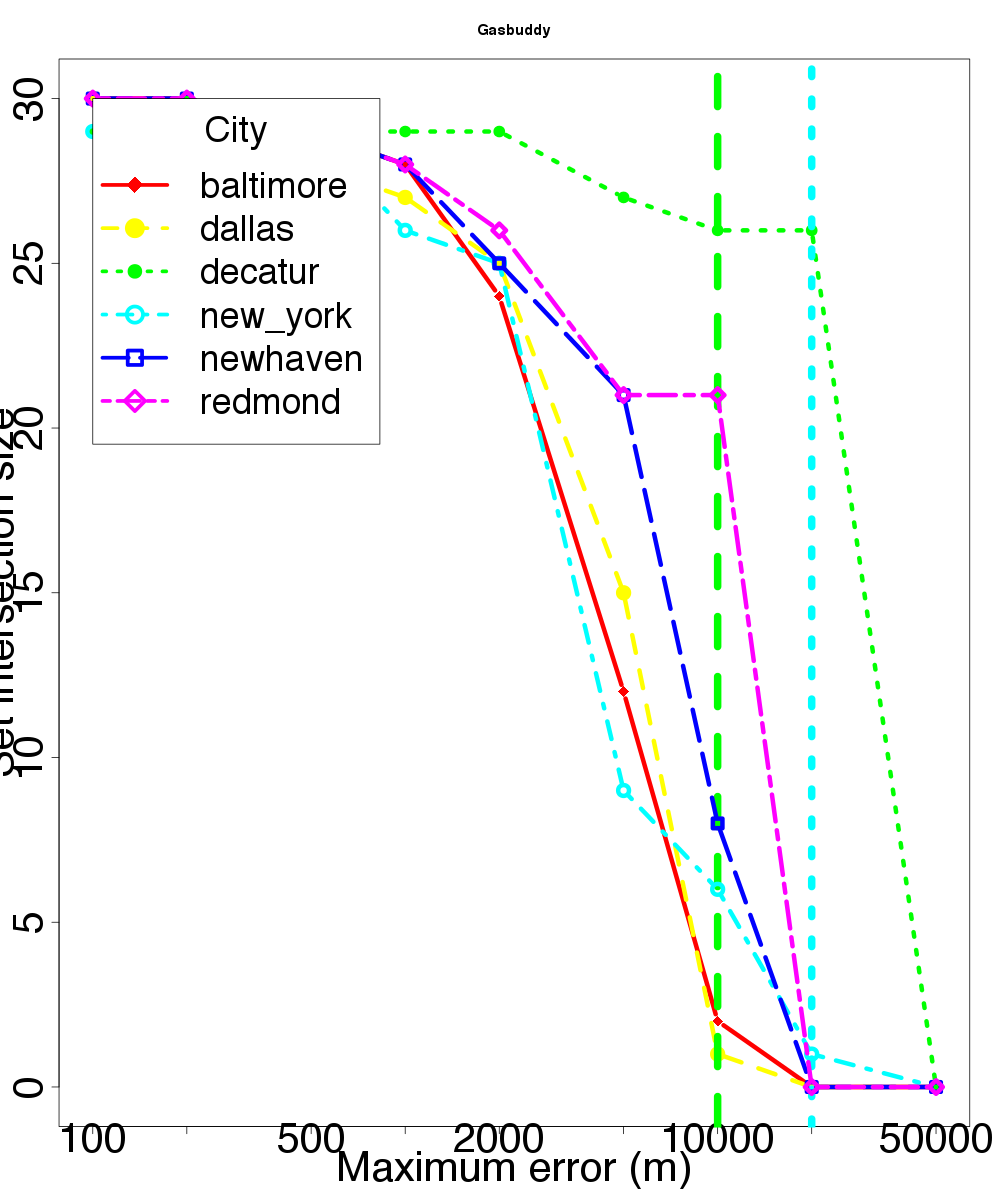

The file beside this chart, header and first rows:
location, skew, distortion
baltimore, 100, 30
baltimore, 200, 30
baltimore, 500, 29
baltimore, 1000, 28
baltimore, 2000, 24
baltimore, 5000, 12
baltimore, 10000, 2
baltimore, 20000, 0
baltimore, 50000, 0
dallas, 100, 30
dallas, 200, 29
dallas, 500, 28
dallas, 1000, 27
dallas, 2000, 25
dallas, 5000, 15
dallas, 10000, 1
dallas, 20000, 0
dallas, 50000, 0
decatur, 100, 29
decatur, 200, 30
decatur, 500, 29
decatur, 1000, 29
decatur, 2000, 29
decatur, 5000, 27
decatur, 10000, 26
decatur, 20000, 26
decatur, 50000, 0
new_york, 100, 29
new_york, 200, 29
new_york, 500, 29
new_york, 1000, 26
new_york, 2000, 25
new_york, 5000, 9
new_york, 10000, 6
new_york, 20000, 1
new_york, 50000, 0
newhaven, 100, 30
newhaven, 200, 30
newhaven, 500, 29
newhaven, 1000, 28
newhaven, 2000, 25
newhaven, 5000, 21
newhaven, 10000, 8
newhaven, 20000, 0
newhaven, 50000, 0
redmond, 100, 30
redmond, 200, 30
redmond, 500, 29
redmond, 1000, 28
redmond, 2000, 26
redmond, 5000, 21
redmond, 10000, 21
redmond, 20000, 0
redmond, 50000, 0
